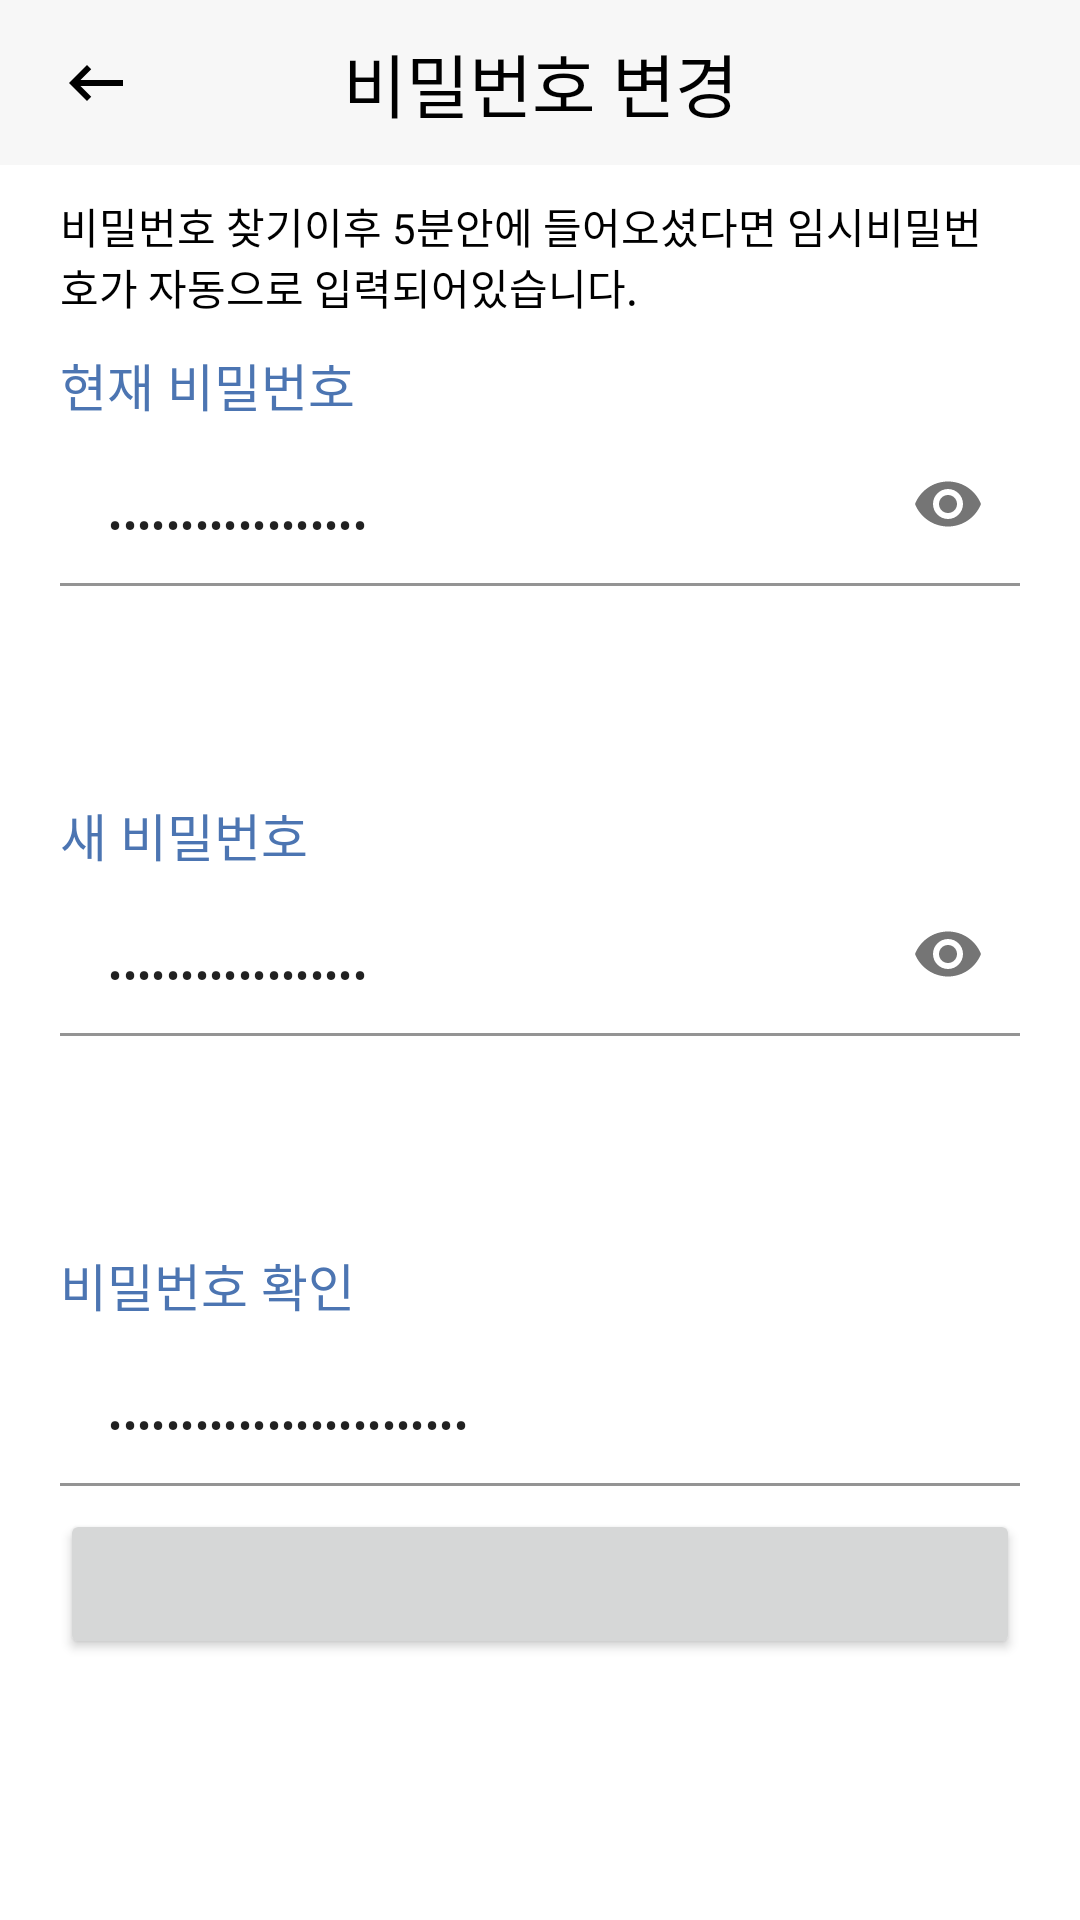

Produce the Android XML layout that renders to this screen, including the resource entries it uses.
<!-- AndroidManifest.xml: application theme Theme.PmsAndroid -->
<!-- res/layout/activity_change_password.xml -->
<?xml version="1.0" encoding="utf-8"?>
<layout xmlns:android="http://schemas.android.com/apk/res/android"
    xmlns:app="http://schemas.android.com/apk/res-auto"
    xmlns:tools="http://schemas.android.com/tools">

    <data>

        <import type="android.view.View" />

        <variable
            name="vm"
            type="com.dms.pmsandroid.presentation.feature.mypage.viewmodel.ChangePasswordViewModel" />
    </data>

    <androidx.constraintlayout.widget.ConstraintLayout
        android:layout_width="match_parent"
        android:layout_height="match_parent"
        tools:context=".presentation.feature.mypage.ui.activity.ChangePasswordActivity">

        <TextView
            android:id="@+id/title_tv"
            android:layout_width="0dp"
            android:layout_height="@dimen/title_bar_size"
            android:background="@color/gray_100"
            android:fontFamily="@font/nanumsquarebold"
            android:gravity="center"
            android:text="@string/change_password"
            android:textColor="@color/black"
            android:textSize="@dimen/title_bar_text_size"
            app:layout_constraintEnd_toEndOf="parent"
            app:layout_constraintHorizontal_bias="0.6"
            app:layout_constraintStart_toStartOf="parent"
            app:layout_constraintTop_toTopOf="parent" />

        <androidx.appcompat.widget.AppCompatImageView
            android:id="@+id/back_btn"
            android:layout_width="wrap_content"
            android:layout_height="wrap_content"
            android:layout_marginStart="10dp"
            android:background="?android:attr/selectableItemBackground"
            android:padding="10dp"
            app:layout_constraintBottom_toBottomOf="@id/title_tv"
            app:layout_constraintStart_toStartOf="parent"
            app:layout_constraintTop_toTopOf="parent"
            app:srcCompat="@drawable/ic_baseline_keyboard_backspace_24" />

        <androidx.appcompat.widget.AppCompatTextView
            android:id="@+id/change_password_comment_tv"
            android:layout_width="match_parent"
            android:layout_height="wrap_content"
            android:layout_marginHorizontal="20dp"
            android:layout_marginTop="10dp"
            android:drawableStart="@drawable/ic_baseline_info_24"
            android:drawablePadding="3dp"
            android:fontFamily="@font/nanumsquareregular"
            android:gravity="start"
            android:text="@string/change_password_comment"
            android:textColor="@color/black"
            android:visibility="@{vm.resetPassword?View.VISIBLE:View.GONE}"
            app:layout_constraintTop_toBottomOf="@id/title_tv" />

        <TextView
            android:id="@+id/change_pw_pre_password_tv"
            android:layout_width="wrap_content"
            android:layout_height="wrap_content"
            android:layout_marginStart="20sp"
            android:layout_marginTop="10dp"
            android:fontFamily="@font/nanumsquarebold"
            android:text="@string/pre_password"
            android:textColor="@color/blue"
            android:textSize="17sp"
            app:layout_constraintStart_toStartOf="parent"
            app:layout_constraintTop_toBottomOf="@+id/change_password_comment_tv" />

        <com.google.android.material.textfield.TextInputLayout
            android:id="@+id/change_pw_pre_password_tl"
            android:layout_width="0dp"
            android:layout_height="wrap_content"
            android:layout_marginHorizontal="20dp"
            android:background="@android:color/transparent"
            app:boxBackgroundColor="@android:color/transparent"
            app:errorEnabled="true"
            app:hintEnabled="false"
            app:layout_constraintEnd_toEndOf="parent"
            app:layout_constraintStart_toStartOf="parent"
            app:layout_constraintTop_toBottomOf="@id/change_pw_pre_password_tv"
            app:passwordToggleEnabled="true">

            <com.google.android.material.textfield.TextInputEditText
                android:id="@+id/change_pw_pre_password_et"
                android:layout_width="match_parent"
                android:layout_height="wrap_content"
                android:hint="@string/please_pre_password"
                android:inputType="textPassword"
                android:singleLine="true"
                android:text="@={vm.prePassword}"
                android:textSize="14sp" />
        </com.google.android.material.textfield.TextInputLayout>

        <TextView
            android:id="@+id/change_pw_password_tv"
            android:layout_width="0dp"
            android:layout_height="wrap_content"
            android:layout_marginStart="20dp"
            android:layout_marginTop="50dp"
            android:fontFamily="@font/nanumsquarebold"
            android:text="@string/new_password"
            android:textColor="@color/blue"
            android:textSize="17sp"
            app:layout_constraintStart_toStartOf="parent"
            app:layout_constraintTop_toBottomOf="@id/change_pw_pre_password_tl" />

        <com.google.android.material.textfield.TextInputLayout
            android:id="@+id/change_pw_password_tl"
            android:layout_width="0dp"
            android:layout_height="wrap_content"
            android:layout_marginHorizontal="20dp"
            android:background="@android:color/transparent"
            app:boxBackgroundColor="@android:color/transparent"
            app:errorEnabled="true"
            app:hintEnabled="false"
            app:layout_constraintEnd_toEndOf="parent"
            app:layout_constraintStart_toStartOf="parent"
            app:layout_constraintTop_toBottomOf="@id/change_pw_password_tv"
            app:passwordToggleEnabled="true">

            <com.google.android.material.textfield.TextInputEditText
                android:id="@+id/change_pw_password_et"
                android:layout_width="match_parent"
                android:layout_height="wrap_content"
                android:hint="@string/please_new_password"
                android:inputType="textPassword"
                android:singleLine="true"
                android:text="@={vm.newPassword}"
                android:textSize="14sp" />
        </com.google.android.material.textfield.TextInputLayout>

        <TextView
            android:id="@+id/change_pw_check_password_tv"
            android:layout_width="wrap_content"
            android:layout_height="wrap_content"
            android:layout_marginStart="20dp"
            android:layout_marginTop="50dp"
            android:fontFamily="@font/nanumsquarebold"
            android:text="@string/check_password"
            android:textColor="@color/blue"
            android:textSize="17sp"
            app:layout_constraintStart_toStartOf="parent"
            app:layout_constraintTop_toBottomOf="@id/change_pw_password_tl" />

        <com.google.android.material.textfield.TextInputLayout
            android:id="@+id/change_pw_check_password_tl"
            android:layout_width="0dp"
            android:layout_height="wrap_content"
            android:layout_marginHorizontal="20dp"
            android:background="@android:color/transparent"
            app:boxBackgroundColor="@android:color/transparent"
            app:errorEnabled="true"
            app:hintEnabled="false"
            app:layout_constraintEnd_toEndOf="parent"
            app:layout_constraintStart_toStartOf="parent"
            app:layout_constraintTop_toBottomOf="@id/change_pw_check_password_tv">

            <com.google.android.material.textfield.TextInputEditText
                android:id="@+id/change_pw_check_password_et"
                android:layout_width="match_parent"
                android:layout_height="wrap_content"
                android:hint="@string/please_check_password"
                android:inputType="textPassword"
                android:singleLine="true"
                android:text="@={vm.newCheckedPassword}"
                android:textSize="14sp" />
        </com.google.android.material.textfield.TextInputLayout>

        <androidx.appcompat.widget.AppCompatButton
            android:id="@+id/change_pw_btn"
            android:layout_width="0dp"
            android:layout_height="50dp"
            android:layout_marginHorizontal="20dp"
            android:layout_marginBottom="100dp"
            android:background="@{vm.doneInput&amp;!vm.inProgress?@drawable/shape_border_blue:@drawable/shape_border_gray}"
            android:fontFamily="@font/nanumsquarebold"
            android:text="@{vm.inProgress?@string/loading:@string/complete}"
            android:textColor="@color/white"
            android:textSize="18sp"
            app:layout_constraintBottom_toBottomOf="parent"
            app:layout_constraintEnd_toEndOf="parent"
            app:layout_constraintStart_toStartOf="parent"
            app:layout_constraintTop_toBottomOf="@id/change_pw_check_password_tl" />


    </androidx.constraintlayout.widget.ConstraintLayout>
</layout>
<!-- resources referenced by this layout -->
<resources>
  <color name="black">#FF000000</color>
  <color name="blue">#4C75B2</color>
  <color name="gray_100">#F7F7F7</color>
  <color name="white">#FFFFFFFF</color>
  <dimen name="title_bar_size">55dp</dimen>
  <dimen name="title_bar_text_size">23sp</dimen>
  <!-- drawable ic_baseline_keyboard_backspace_24 (drawable) -->
  <vector xmlns:android="http://schemas.android.com/apk/res/android"
      android:width="24dp"
      android:height="24dp"
      android:autoMirrored="true"
      android:tint="@color/black"
      android:viewportWidth="24"
      android:viewportHeight="24">
      <path
          android:fillColor="@android:color/white"
          android:pathData="M21,11H6.83l3.58,-3.59L9,6l-6,6 6,6 1.41,-1.41L6.83,13H21z" />
  </vector>
  <!-- drawable shape_border_blue (drawable) -->
  <?xml version="1.0" encoding="utf-8"?>
  <ripple xmlns:android="http://schemas.android.com/apk/res/android"
      android:color="?colorControlHighlight">
      <item android:drawable="@drawable/ripple_blue"/>
      <item android:id="@+id/mask"
          android:drawable="@drawable/ripple_blue"/>
  </ripple>
  <!-- drawable shape_border_gray (drawable) -->
  <?xml version="1.0" encoding="utf-8"?>
  <shape xmlns:android="http://schemas.android.com/apk/res/android"
      android:padding="10dp"
      android:shape="rectangle">
      <solid android:color="@color/gray" />
      <corners android:radius="10dp" />
  </shape>
  <string name="change_password">비밀번호 변경</string>
  <string name="change_password_comment">비밀번호 찾기이후 5분안에 들어오셨다면 임시비밀번호가 자동으로 입력되어있습니다.</string>
  <string name="check_password">비밀번호 확인</string>
  <string name="complete">완료</string>
  <string name="loading">로딩중</string>
  <string name="new_password">새 비밀번호</string>
  <string name="please_check_password">변경한 비밀번호를 확인해주세요</string>
  <string name="please_new_password">변경할 비밀번호를 입력해주세요</string>
  <string name="please_pre_password">현재 비밀번호를 입력해주세요</string>
  <string name="pre_password">현재 비밀번호</string>
  <style name="Theme.PmsAndroid" parent="Theme.MaterialComponents.DayNight.NoActionBar">
          <item name="colorPrimary">@color/blue</item>
          <item name="colorPrimaryVariant">@color/blue</item>
          <item name="colorOnPrimary">@color/white</item>
          <item name="colorSecondary">@color/teal_200</item>
          <item name="colorSecondaryVariant">@color/teal_700</item>
          <item name="colorOnSecondary">@color/black</item>
          <item name="android:statusBarColor" tools:targetApi="l">?attr/colorPrimaryVariant</item>
          <item name="android:windowLightStatusBar">false</item>
          <item name="bottomSheetDialogTheme">@style/AppBottomSheetDialogTheme</item>
      </style>
  <!-- drawable ripple_blue (drawable) -->
  <?xml version="1.0" encoding="utf-8"?>
  <shape xmlns:android="http://schemas.android.com/apk/res/android"
      android:shape="rectangle">
      <corners android:radius="10dp" />
      <solid android:color="@color/blue" />
  </shape>
  <color name="gray">#999999</color>
  <color name="teal_200">#FF03DAC5</color>
  <color name="teal_700">#FF018786</color>
  <style name="AppBottomSheetDialogTheme" parent="Theme.Design.Light.BottomSheetDialog">
          <item name="bottomSheetStyle">@style/AppModalStyle</item>
      </style>
  <style name="AppModalStyle" parent="Widget.Design.BottomSheet.Modal">
          <item name="android:background">@drawable/shape_top_border_gray_100</item>
      </style>
  <!-- drawable shape_top_border_gray_100 (drawable) -->
  <?xml version="1.0" encoding="utf-8"?>
  <shape xmlns:android="http://schemas.android.com/apk/res/android"
      android:padding="10dp"
      android:shape="rectangle">
      <solid android:color="@color/gray_100" />
      <corners
          android:topLeftRadius="15dp"
          android:topRightRadius="15dp"/>
  </shape>
</resources>
